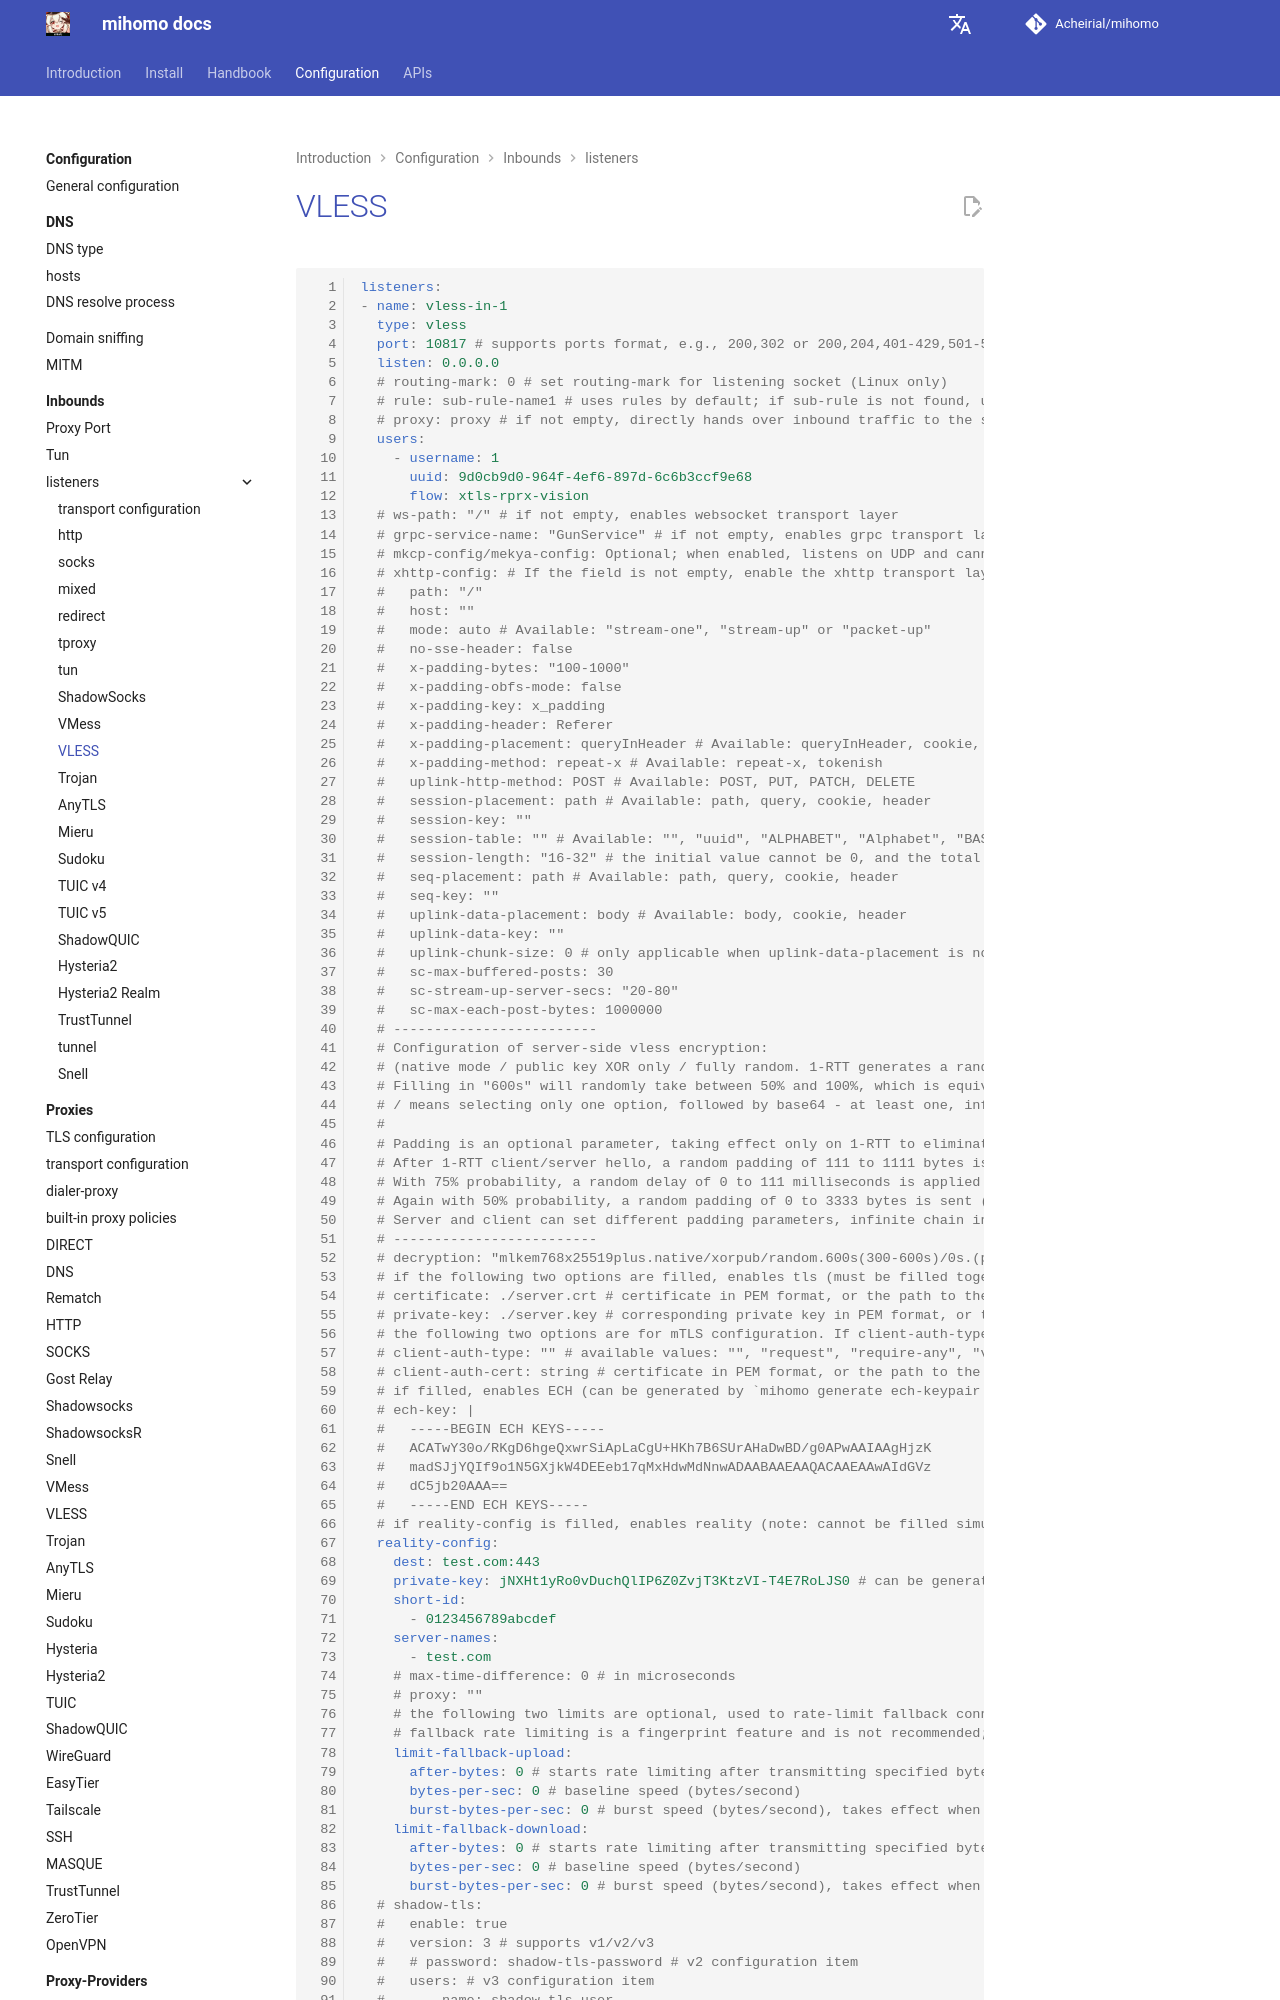

repository: Acheirial/mihomo · page: en/config/inbound/listeners/vless/index.html · generator: mkdocs

# VLESS

```{.yaml linenums="1"}
listeners:
- name: vless-in-1
  type: vless
  port: 10817 # 支持使用ports格式，例如200,302 or 200,204,401-429,501-503
  listen: 0.0.0.0
  # routing-mark: 0 # 为监听socket设置routing-mark（仅支持linux）
  # rule: sub-rule-name1 # 默认使用 rules，如果未找到 sub-rule 则直接使用 rules
  # proxy: proxy # 如果不为空则直接将该入站流量交由指定 proxy 处理 (当 proxy 不为空时，这里的 proxy 名称必须合法，否则会出错)
  users:
    - username: 1
      uuid: 9d0cb9d0-964f-4ef6-897d-6c6b3ccf9e68
      flow: xtls-rprx-vision
  # ws-path: "/" # 如果不为空则开启 websocket 传输层
  # grpc-service-name: "GunService" # 如果不为空则开启 grpc 传输层
  # mkcp-config/mekya-config: 可选，启用后监听 UDP，不可与 shadow-tls/res-tls/jls-config 同时使用，详见 [传输层配置](./transport.md)
  # xhttp-config: # 如果不为空则开启 xhttp 传输层
  #   path: "/"
  #   host: ""
  #   mode: auto # Available: "stream-one", "stream-up" or "packet-up"
  #   no-sse-header: false
  #   x-padding-bytes: "100-1000"
  #   x-padding-obfs-mode: false
  #   x-padding-key: x_padding
  #   x-padding-header: Referer
  #   x-padding-placement: queryInHeader # Available: queryInHeader, cookie, header, query
  #   x-padding-method: repeat-x # Available: repeat-x, tokenish
  #   uplink-http-method: POST # Available: POST, PUT, PATCH, DELETE
  #   session-placement: path # Available: path, query, cookie, header
  #   session-key: ""
  #   session-table: "" # Available: "", "uuid", "ALPHABET", "Alphabet", "BASE36", "Base62", "HEX", "alphabet", "base36", "hex", "number"
  #   session-length: "16-32" # 起始值不可为 0，总的 id 空间必须大于 21 亿，仅当session-table不为空或uuid时生效
  #   seq-placement: path # Available: path, query, cookie, header
  #   seq-key: ""
  #   uplink-data-placement: body # Available: body, cookie, header
  #   uplink-data-key: ""
  #   uplink-chunk-size: 0 # only applicable when uplink-data-placement is not body
  #   sc-max-buffered-posts: 30
  #   sc-stream-up-server-secs: "20-80"
  #   sc-max-each-post-bytes: 1000000
  # -------------------------
  # vless encryption服务端配置：
  # （原生外观 / 只 XOR 公钥 / 全随机数。1-RTT 每次下发随机 300 到 600 秒的 ticket 以便 0-RTT 复用 / 只允许 1-RTT）
  # 填写 "600s" 会每次随机取 50% 到 100%，即相当于填写 "300-600s"
  # / 是只能选一个，后面 base64 至少一个，无限串联，使用 mihomo generate vless-x25519 和 mihomo generate vless-mlkem768 生成，替换值时需去掉括号
  #
  # Padding 是可选的参数，仅作用于 1-RTT 以消除握手的长度特征，双端默认值均为 "100-111-1111.75-0-111.50-0-3333"：
  # 在 1-RTT client/server hello 后以 100% 的概率粘上随机 111 到 1111 字节的 padding
  # 以 75% 的概率等待随机 0 到 111 毫秒（"probability-from-to"）
  # 再次以 50% 的概率发送随机 0 到 3333 字节的 padding（若为 0 则不 Write()）
  # 服务端、客户端可以设置不同的 padding 参数，按 len、gap 的顺序无限串联，第一个 padding 需概率 100%、至少 35 字节
  # -------------------------
  # decryption: "mlkem768x25519plus.native/xorpub/random.600s(300-600s)/0s.(padding len).(padding gap).(X25519 PrivateKey).(ML-KEM-768 Seed)..."
  # 下面两项如果填写则开启 tls（需要同时填写）
  # certificate: ./server.crt # 证书 PEM 格式，或者 证书的路径
  # private-key: ./server.key # 证书对应的私钥 PEM 格式，或者私钥路径
  # 下面两项为mTLS配置项，如果client-auth-type设置为 "verify-if-given" 或 "require-and-verify" 则client-auth-cert必须不为空
  # client-auth-type: "" # 可选值：""、"request"、"require-any"、"verify-if-given"、"require-and-verify"
  # client-auth-cert: string # 证书 PEM 格式，或者 证书的路径
  # 如果填写则开启ech（可由 mihomo generate ech-keypair <明文域名> 生成）
  # ech-key: |
  #   -----BEGIN ECH KEYS-----
  #   ACATwY30o/RKgD6hgeQxwrSiApLaCgU+HKh7B6SUrAHaDwBD/g0APwAAIAAgHjzK
  #   madSJjYQIf9o1N5GXjkW4DEEeb17qMxHdwMdNnwADAABAAEAAQACAAEAAwAIdGVz
  #   dC5jb20AAA==
  #   -----END ECH KEYS-----
  # 如果填写reality-config则开启reality（注意不可与certificate和private-key同时填写）
  reality-config:
    dest: test.com:443
    private-key: jNXHt1yRo0vDuchQlIP6Z0ZvjT3KtzVI-T4E7RoLJS0 # 可由 mihomo generate reality-keypair 命令生成
    short-id:
      - 0123456789abcdef
    server-names:
      - test.com
    # max-time-difference: 0 # 单位微秒
    # proxy: ""
    #下列两个 limit 为选填，可对未通过验证的回落连接限速，bytesPerSec 默认为 0 即不启用
    #回落限速是一种特征，不建议启用，如果您是面板/一键脚本开发者，务必让这些参数随机化
    limit-fallback-upload:
      after-bytes: 0 # 传输指定字节后开始限速
      bytes-per-sec: 0 #
